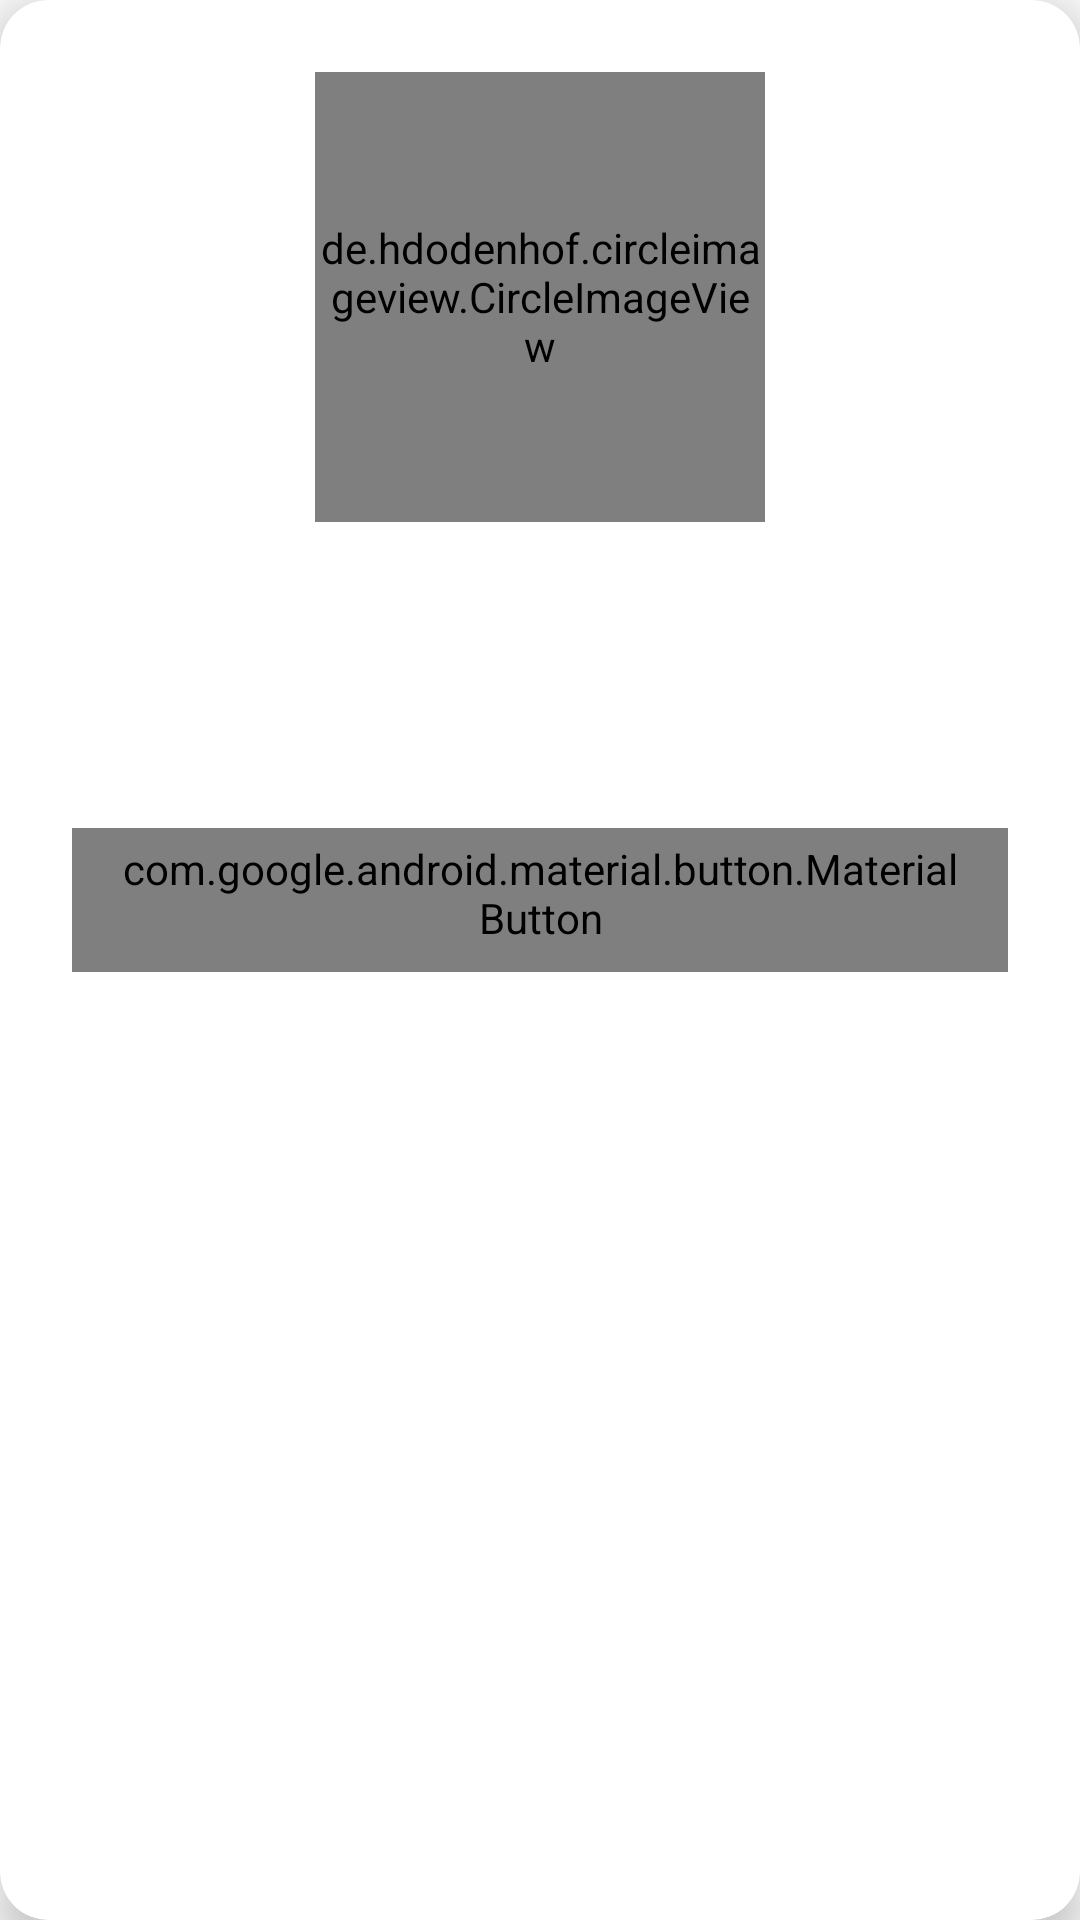

Produce the Android XML layout that renders to this screen, including the resource entries it uses.
<!-- AndroidManifest.xml: application theme Theme.TerraConnection -->
<!-- res/layout/dialog_profile.xml -->
<?xml version="1.0" encoding="utf-8"?>
<androidx.cardview.widget.CardView
    xmlns:android="http://schemas.android.com/apk/res/android"
    xmlns:app="http://schemas.android.com/apk/res-auto"
    android:layout_width="match_parent"
    android:layout_height="wrap_content"
    android:layout_margin="16dp"
    app:cardCornerRadius="16dp"
    app:cardElevation="8dp">

    <LinearLayout
        android:layout_width="match_parent"
        android:layout_height="wrap_content"
        android:orientation="vertical"
        android:padding="24dp">

        <de.hdodenhof.circleimageview.CircleImageView
            android:id="@+id/profileImageLarge"
            android:layout_width="150dp"
            android:layout_height="150dp"
            android:layout_gravity="center"
            android:src="@drawable/default_profile"
            app:civ_border_width="2dp"
            app:civ_border_color="@color/violet"/>

        <TextView
            android:id="@+id/fullNameText"
            android:layout_width="match_parent"
            android:layout_height="wrap_content"
            android:layout_marginTop="16dp"
            android:textAlignment="center"
            android:textSize="24sp"
            android:textStyle="bold"
            android:textColor="@android:color/black"/>

        <TextView
            android:id="@+id/emailText"
            android:layout_width="match_parent"
            android:layout_height="wrap_content"
            android:layout_marginTop="8dp"
            android:textAlignment="center"
            android:textSize="16sp"
            android:textColor="@android:color/darker_gray"/>

        <com.google.android.material.button.MaterialButton
            android:id="@+id/logoutButton"
            android:layout_width="match_parent"
            android:layout_height="wrap_content"
            android:layout_marginTop="24dp"
            android:text="Logout"
            android:textAllCaps="false"
            style="@style/Widget.MaterialComponents.Button.OutlinedButton"/>
    </LinearLayout>
</androidx.cardview.widget.CardView>
<!-- resources referenced by this layout -->
<resources>
  <style name="Theme.TerraConnection" parent="android:Theme.Material.Light.NoActionBar" />
</resources>
